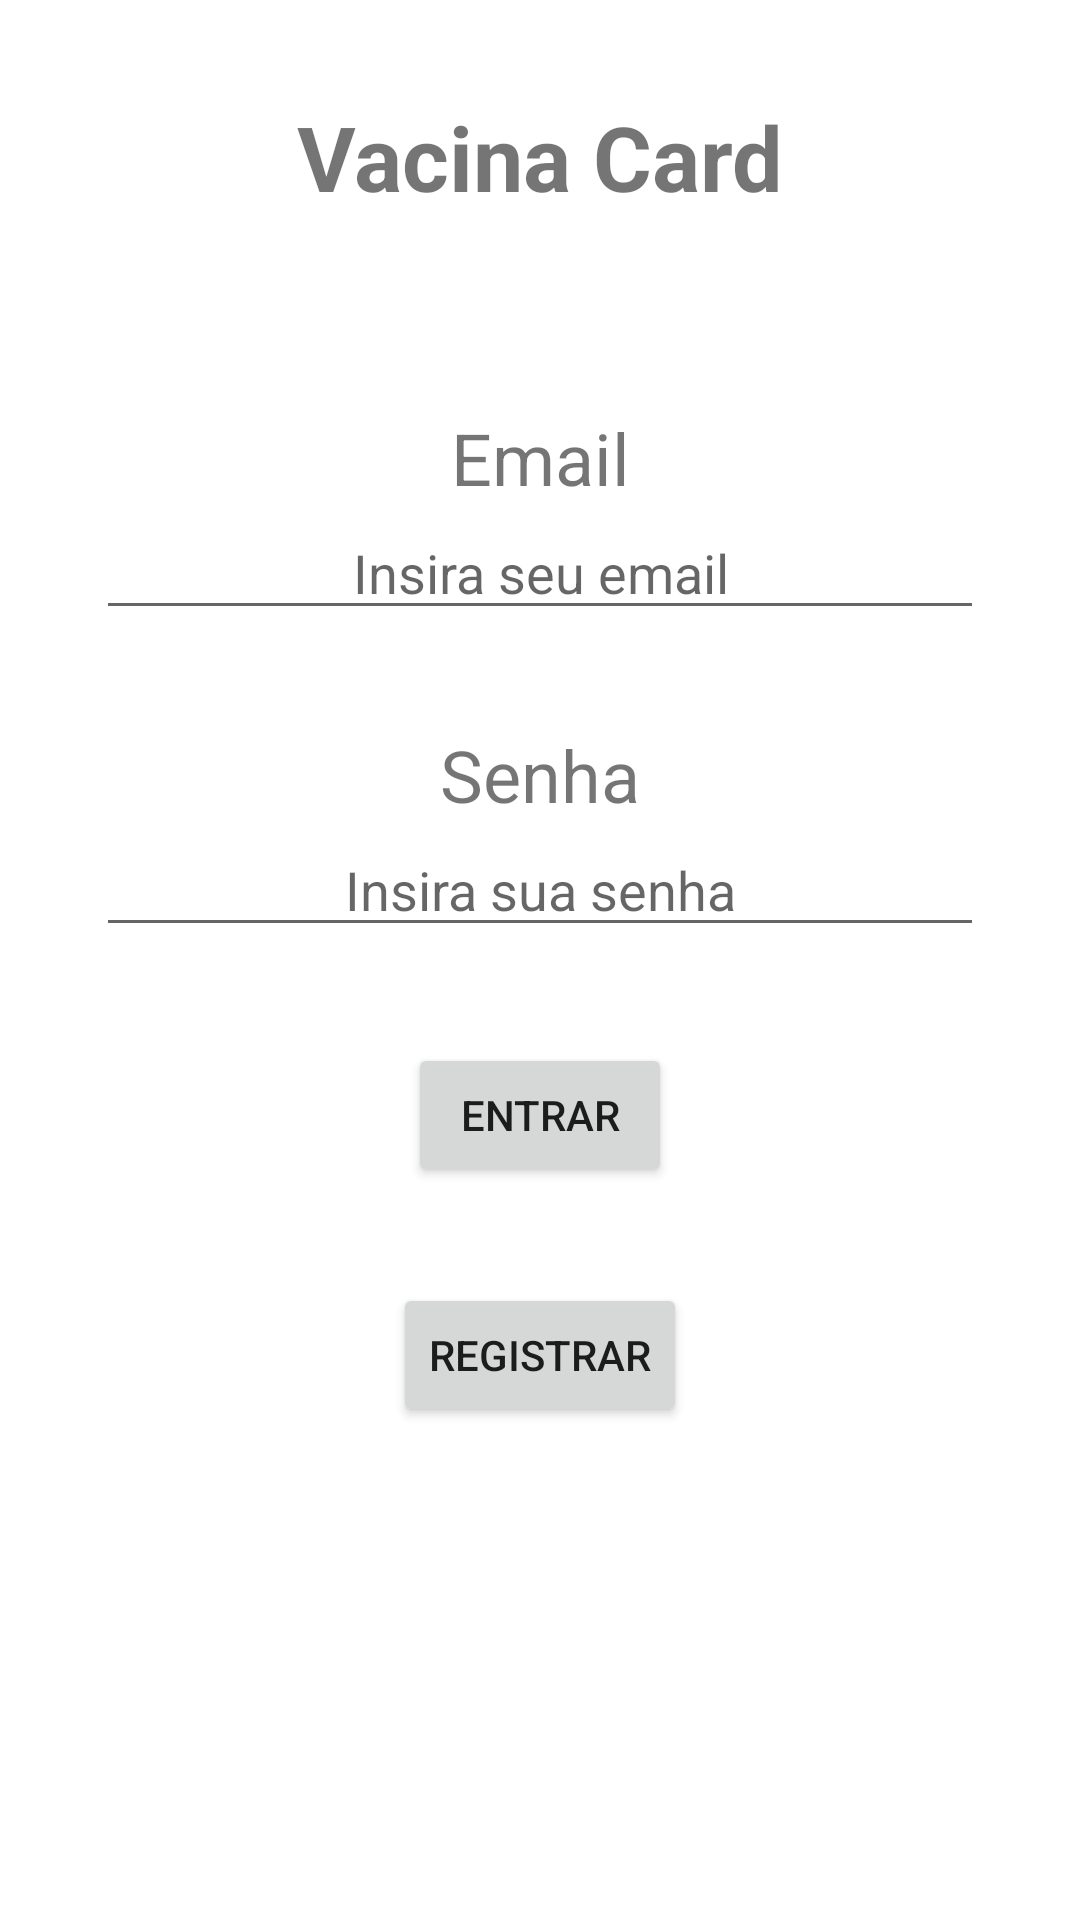

Reconstruct the res/layout file that produces this screen, plus the resources it refers to.
<!-- AndroidManifest.xml: application theme Theme.VacinaCard -->
<!-- res/layout/activity_main.xml -->
<?xml version="1.0" encoding="utf-8"?>
<androidx.constraintlayout.widget.ConstraintLayout
    xmlns:android="http://schemas.android.com/apk/res/android"
    xmlns:app="http://schemas.android.com/apk/res-auto"
    xmlns:tools="http://schemas.android.com/tools"
    android:layout_width="match_parent"
    android:layout_height="match_parent"
    tools:context=".MainActivity"
    android:padding="32dp">

    <TextView
        android:id="@+id/txv_nome_app"
        android:layout_width="match_parent"
        android:layout_height="wrap_content"
        android:gravity="center"
        android:text="@string/app_name"
        android:textSize="30sp"
        android:textStyle="bold"
        app:layout_constraintTop_toTopOf="parent"/>

    <TextView
        android:id="@+id/txv_email"
        android:layout_width="wrap_content"
        android:layout_height="wrap_content"
        android:text="Email"
        app:layout_constraintTop_toBottomOf="@+id/txv_nome_app"
        app:layout_constraintStart_toStartOf="parent"
        app:layout_constraintEnd_toEndOf="parent"
        android:textSize="24sp"
        android:layout_marginTop="64dp"/>

    <EditText
        android:id="@+id/edt_email"
        android:layout_width="match_parent"
        android:layout_height="wrap_content"
        app:layout_constraintTop_toBottomOf="@id/txv_email"
        android:hint="Insira seu email"
        android:gravity="center"
        android:inputType="textEmailAddress" />

    <TextView
        android:id="@+id/txv_password"
        android:layout_width="wrap_content"
        android:layout_height="wrap_content"
        android:text="Senha"
        app:layout_constraintTop_toBottomOf="@+id/edt_email"
        app:layout_constraintStart_toStartOf="parent"
        app:layout_constraintEnd_toEndOf="parent"
        android:textSize="24sp"
        android:layout_marginTop="32dp"/>

    <EditText
        android:id="@+id/edt_password"
        android:layout_width="match_parent"
        android:layout_height="wrap_content"
        app:layout_constraintTop_toBottomOf="@id/txv_password"
        android:hint="Insira sua senha"
        android:gravity="center"
        android:inputType="textPassword"/>

    <Button
        android:id="@+id/btn_entrar"
        android:layout_width="wrap_content"
        android:layout_height="wrap_content"
        app:layout_constraintTop_toBottomOf="@id/edt_password"
        app:layout_constraintStart_toStartOf="parent"
        app:layout_constraintEnd_toEndOf="parent"
        android:layout_marginTop="32dp"
        android:text="entrar"/>

    <Button
        android:id="@+id/btn_registrar"
        android:layout_width="wrap_content"
        android:layout_height="wrap_content"
        app:layout_constraintTop_toBottomOf="@id/btn_entrar"
        app:layout_constraintStart_toStartOf="parent"
        app:layout_constraintEnd_toEndOf="parent"
        android:layout_marginTop="32dp"
        android:text="registrar"/>

</androidx.constraintlayout.widget.ConstraintLayout>
<!-- resources referenced by this layout -->
<resources>
  <string name="app_name">Vacina Card</string>
  <style name="Theme.VacinaCard" parent="Theme.MaterialComponents.DayNight.DarkActionBar">
          
          <item name="colorPrimary">@color/purple_500</item>
          <item name="colorPrimaryVariant">@color/purple_700</item>
          <item name="colorOnPrimary">@color/white</item>
          
          <item name="colorSecondary">@color/teal_200</item>
          <item name="colorSecondaryVariant">@color/teal_700</item>
          <item name="colorOnSecondary">@color/black</item>
          
          <item name="android:statusBarColor" tools:targetApi="l">?attr/colorPrimaryVariant</item>
          
      </style>
  <!-- not gathered from this repository: default colours our renderer supplied (Android Studio template values) -->
  <color name="purple_500">#FF6200EE</color>
  <color name="purple_700">#FF3700B3</color>
  <color name="teal_200">#FF03DAC5</color>
  <color name="teal_700">#FF018786</color>
  <color name="black">#FF000000</color>
  <color name="white">#FFFFFFFF</color>
</resources>
